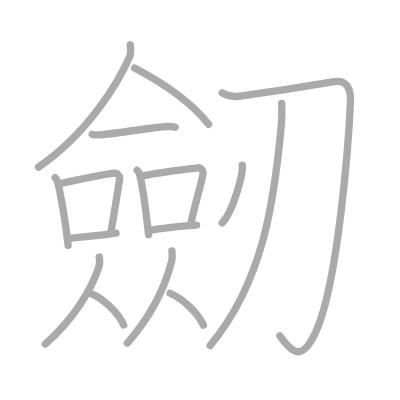
t = 0.00 s
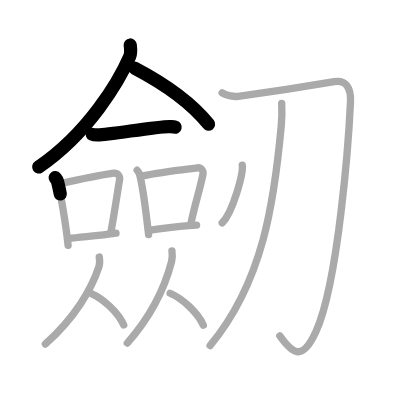
t = 3.25 s
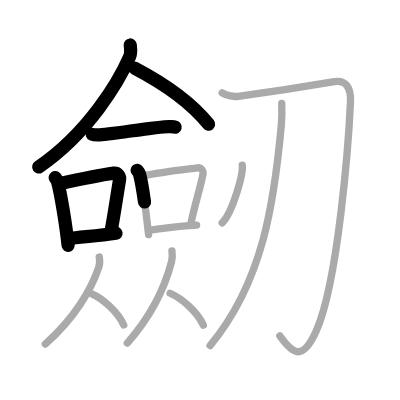
t = 6.50 s
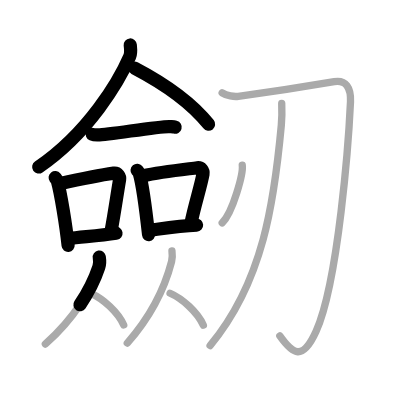
t = 9.50 s
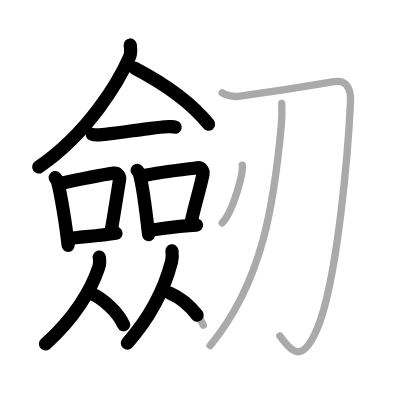
t = 12.75 s
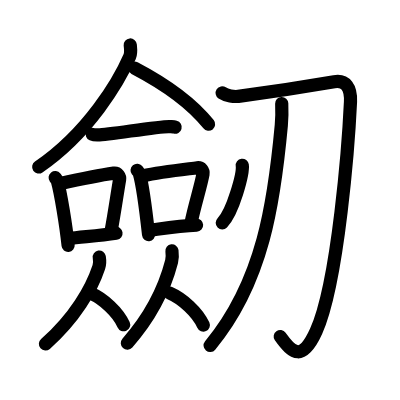
t = 16.00 s

The animated SVG that drew these frames (rendered in a browser with its animation timeline set to each time). Animation: 16 SMIL elements (animate=16); one cycle of 16.00 s.

<?xml version="1.0" standalone="no"?>
<!DOCTYPE svg PUBLIC "-//W3C//DTD SVG 1.1//EN"   "http://www.w3.org/Graphics/SVG/1.1/DTD/svg11.dtd">
<svg width="400px" height="400px"  version="1.1" xmlns="http://www.w3.org/2000/svg">
  <defs>
    <marker id="Triangle" viewBox="0 0 10 10" refX="0" refY="5" markerUnits="strokeWidth" markerWidth="3" style="stroke-opacity:0%;fill:#aaaaaa;" markerHeight="2" orient="auto">
      <path d="M 0 0 L 10 5 L 0 10 z" />
    </marker>
    
    <marker id="Arrow" viewBox="0 0 10 10" refX="5" refY="5" markerUnits="strokeWidth" markerWidth="1.8" style="stroke-opacity:0%;fill:#770000;" markerHeight="2" orient="auto">
      <path d="M 0 4 L 6 4 L 4 1 L 10 5 L 4 9 L 6 6 L 0 6 z" />
        <circle cx="5" cy="5" r="5" />
      </marker>
    
    <marker id="TriangleRed" viewBox="0 0 10 10" refX="0" refY="5" markerUnits="strokeWidth" markerWidth="3" style="stroke-opacity:0%;fill:#CC0000;" markerHeight="2" orient="auto">
      <path d="M 0 0 L 10 5 L 0 10 z" />
    </marker>
    
    <marker id="ArrowRed" viewBox="0 0 10 10" refX="5" refY="5" markerUnits="strokeWidth" markerWidth="1.8" style="stroke-opacity:0%;fill:#CC0000;" markerHeight="2" orient="auto">
      <path d="M 0 4 L 6 4 L 4 1 L 10 5 L 4 9 L 6 6 L 0 6 z" />
        <circle cx="5" cy="5" r="5" />
      </marker>
    
  </defs>
  
  <path style="fill:#ffffff; fill-opacity:100%; fill-rule:evenodd; stroke-width:0;" d="M 0 0 L 400px 0 L 400px 400px L 0 400px L 0 0" />

  <g transform="scale(3.6697247706422 3.6697247706422)">
<path style="fill:none; fill-opacity:0%; fill-rule:evenodd; stroke:#aaaaaa; stroke-opacity:100%; stroke-width: 1.5pt; stroke-linejoin:round; stroke-linecap:round;" d="M35.49 12.25c0.07 0.78 0.31 2.1-0.14 3.15c-2.9 6.68-11.11 20.71-24.85 30.14"></path>
<path style="fill:none; fill-opacity:0%; fill-rule:evenodd; stroke:#aaaaaa; stroke-opacity:100%; stroke-width: 1.5pt; stroke-linejoin:round; stroke-linecap:round;" d="M36.67 18.54c7.74 4.06 15.42 9.33 20.17 15.32"></path>
<path style="fill:none; fill-opacity:0%; fill-rule:evenodd; stroke:#aaaaaa; stroke-opacity:100%; stroke-width: 1.5pt; stroke-linejoin:round; stroke-linecap:round;" d="M25.14 36.59c0.41 0.18 1.15 0.19 1.55 0.18c3.11-0.05 17.11-2.49 19.61-2.28c0.67 0.06 1.08 0.08 1.42 0.17"></path>
<path style="fill:none; fill-opacity:0%; fill-rule:evenodd; stroke:#aaaaaa; stroke-opacity:100%; stroke-width: 1.5pt; stroke-linejoin:round; stroke-linecap:round;" d="M15.03 48.41c0.25 0.32 0.51 0.58 0.62 0.98c0.87 3.15 2.31 11.83 2.91 17.48"></path>
<path style="fill:none; fill-opacity:0%; fill-rule:evenodd; stroke:#aaaaaa; stroke-opacity:100%; stroke-width: 1.5pt; stroke-linejoin:round; stroke-linecap:round;" d="M16.21 50.08c6.4-1.44 11.84-2.49 14.8-2.9c1.08-0.15 1.73 0.9 1.58 1.78c-0.64 3.68-1.39 9.05-2.34 14.13"></path>
<path style="fill:none; fill-opacity:0%; fill-rule:evenodd; stroke:#aaaaaa; stroke-opacity:100%; stroke-width: 1.5pt; stroke-linejoin:round; stroke-linecap:round;" d="M18.68 65.04c3.47-0.47 8.15-0.77 12.93-1.49"></path>
<path style="fill:none; fill-opacity:0%; fill-rule:evenodd; stroke:#aaaaaa; stroke-opacity:100%; stroke-width: 1.5pt; stroke-linejoin:round; stroke-linecap:round;" d="M37.36 46.39c0.25 0.3 0.51 0.55 0.62 0.93c0.87 2.99 1.91 11.24 2.51 16.61"></path>
<path style="fill:none; fill-opacity:0%; fill-rule:evenodd; stroke:#aaaaaa; stroke-opacity:100%; stroke-width: 1.5pt; stroke-linejoin:round; stroke-linecap:round;" d="M38.93 47.93c5.25-1.14 11.88-1.82 14.82-2.21c1.08-0.14 1.72 0.85 1.57 1.69c-0.64 3.49-2.35 8.69-3.3 13.52"></path>
<path style="fill:none; fill-opacity:0%; fill-rule:evenodd; stroke:#aaaaaa; stroke-opacity:100%; stroke-width: 1.5pt; stroke-linejoin:round; stroke-linecap:round;" d="M40.61 62.76c3.45-0.44 8.32-1.2 12.96-1.41"></path>
<path style="fill:none; fill-opacity:0%; fill-rule:evenodd; stroke:#aaaaaa; stroke-opacity:100%; stroke-width: 1.5pt; stroke-linejoin:round; stroke-linecap:round;" d="M27.05 70.04c0.17 1.05 0.11 2.06-0.12 2.73c-1.97 5.95-6.49 13.81-14.57 20.98"></path>
<path style="fill:none; fill-opacity:0%; fill-rule:evenodd; stroke:#aaaaaa; stroke-opacity:100%; stroke-width: 1.5pt; stroke-linejoin:round; stroke-linecap:round;" d="M24.88 79.99c3.2 1.38 7.28 5.07 8.83 8.55"></path>
<path style="fill:none; fill-opacity:0%; fill-rule:evenodd; stroke:#aaaaaa; stroke-opacity:100%; stroke-width: 1.5pt; stroke-linejoin:round; stroke-linecap:round;" d="M46.86 68.37c0.14 1.11 0.09 2.18-0.1 2.9c-1.63 6.3-5.37 14.63-12.07 22.23"></path>
<path style="fill:none; fill-opacity:0%; fill-rule:evenodd; stroke:#aaaaaa; stroke-opacity:100%; stroke-width: 1.5pt; stroke-linejoin:round; stroke-linecap:round;" d="M46.35 79.91c3.28 1.41 7.47 5.15 9.06 8.7"></path>
<path style="fill:none; fill-opacity:0%; fill-rule:evenodd; stroke:#aaaaaa; stroke-opacity:100%; stroke-width: 1.5pt; stroke-linejoin:round; stroke-linecap:round;" d="M60.54 25.31c1.24 0.82 3.28 1.09 4.39 0.94c9.32-1.25 21.23-3.16 26.14-4c3.19-0.55 4.61 1.64 4.44 5.47c-0.47 10.11-3.26 49.02-9.37 62.57c-3.71 8.21-6.38 6.21-9.88 1.26"></path>
<path style="fill:none; fill-opacity:0%; fill-rule:evenodd; stroke:#aaaaaa; stroke-opacity:100%; stroke-width: 1.5pt; stroke-linejoin:round; stroke-linecap:round;" d="M76.77 28.21c0.06 1.47 0.08 3.79-0.11 5.9c-1.9 20.68-4.91 42.64-19.41 60.05"></path>
<path style="fill:none; fill-opacity:0%; fill-rule:evenodd; stroke:#aaaaaa; stroke-opacity:100%; stroke-width: 1.5pt; stroke-linejoin:round; stroke-linecap:round;" d="M66.02 45.03c0.3 2.22-2.54 12.76-5.47 15.7"></path>

<path style="fill:none; fill-opacity:0%; fill-rule:evenodd; stroke:#000000; stroke-opacity:100%; stroke-width: 2.7pt; stroke-linejoin:round; stroke-linecap:round;" d="M35.49 12.25c0.07 0.78 0.31 2.1-0.14 3.15c-2.9 6.68-11.11 20.71-24.85 30.14" pathLength="100" stroke-dashoffset="100" stroke-dasharray="100 105"><animate id="dashAnim1" attributeName="stroke-dashoffset" from="100" to="0" dur="1s" calcMode="linear" fill="freeze"/></path>
<path style="fill:none; fill-opacity:0%; fill-rule:evenodd; stroke:#000000; stroke-opacity:100%; stroke-width: 2.7pt; stroke-linejoin:round; stroke-linecap:round;" d="M36.67 18.54c7.74 4.06 15.42 9.33 20.17 15.32" pathLength="100" stroke-dashoffset="100" stroke-dasharray="100 105"><animate id="dashAnim2" attributeName="stroke-dashoffset" from="100" to="0" dur="1s" calcMode="linear" begin="dashAnim1.end" fill="freeze"/></path>
<path style="fill:none; fill-opacity:0%; fill-rule:evenodd; stroke:#000000; stroke-opacity:100%; stroke-width: 2.7pt; stroke-linejoin:round; stroke-linecap:round;" d="M25.14 36.59c0.41 0.18 1.15 0.19 1.55 0.18c3.11-0.05 17.11-2.49 19.61-2.28c0.67 0.06 1.08 0.08 1.42 0.17" pathLength="100" stroke-dashoffset="100" stroke-dasharray="100 105"><animate id="dashAnim3" attributeName="stroke-dashoffset" from="100" to="0" dur="1s" calcMode="linear" begin="dashAnim2.end" fill="freeze"/></path>
<path style="fill:none; fill-opacity:0%; fill-rule:evenodd; stroke:#000000; stroke-opacity:100%; stroke-width: 2.7pt; stroke-linejoin:round; stroke-linecap:round;" d="M15.03 48.41c0.25 0.32 0.51 0.58 0.62 0.98c0.87 3.15 2.31 11.83 2.91 17.48" pathLength="100" stroke-dashoffset="100" stroke-dasharray="100 105"><animate id="dashAnim4" attributeName="stroke-dashoffset" from="100" to="0" dur="1s" calcMode="linear" begin="dashAnim3.end" fill="freeze"/></path>
<path style="fill:none; fill-opacity:0%; fill-rule:evenodd; stroke:#000000; stroke-opacity:100%; stroke-width: 2.7pt; stroke-linejoin:round; stroke-linecap:round;" d="M16.21 50.08c6.4-1.44 11.84-2.49 14.8-2.9c1.08-0.15 1.73 0.9 1.58 1.78c-0.64 3.68-1.39 9.05-2.34 14.13" pathLength="100" stroke-dashoffset="100" stroke-dasharray="100 105"><animate id="dashAnim5" attributeName="stroke-dashoffset" from="100" to="0" dur="1s" calcMode="linear" begin="dashAnim4.end" fill="freeze"/></path>
<path style="fill:none; fill-opacity:0%; fill-rule:evenodd; stroke:#000000; stroke-opacity:100%; stroke-width: 2.7pt; stroke-linejoin:round; stroke-linecap:round;" d="M18.68 65.04c3.47-0.47 8.15-0.77 12.93-1.49" pathLength="100" stroke-dashoffset="100" stroke-dasharray="100 105"><animate id="dashAnim6" attributeName="stroke-dashoffset" from="100" to="0" dur="1s" calcMode="linear" begin="dashAnim5.end" fill="freeze"/></path>
<path style="fill:none; fill-opacity:0%; fill-rule:evenodd; stroke:#000000; stroke-opacity:100%; stroke-width: 2.7pt; stroke-linejoin:round; stroke-linecap:round;" d="M37.36 46.39c0.25 0.3 0.51 0.55 0.62 0.93c0.87 2.99 1.91 11.24 2.51 16.61" pathLength="100" stroke-dashoffset="100" stroke-dasharray="100 105"><animate id="dashAnim7" attributeName="stroke-dashoffset" from="100" to="0" dur="1s" calcMode="linear" begin="dashAnim6.end" fill="freeze"/></path>
<path style="fill:none; fill-opacity:0%; fill-rule:evenodd; stroke:#000000; stroke-opacity:100%; stroke-width: 2.7pt; stroke-linejoin:round; stroke-linecap:round;" d="M38.93 47.93c5.25-1.14 11.88-1.82 14.82-2.21c1.08-0.14 1.72 0.85 1.57 1.69c-0.64 3.49-2.35 8.69-3.3 13.52" pathLength="100" stroke-dashoffset="100" stroke-dasharray="100 105"><animate id="dashAnim8" attributeName="stroke-dashoffset" from="100" to="0" dur="1s" calcMode="linear" begin="dashAnim7.end" fill="freeze"/></path>
<path style="fill:none; fill-opacity:0%; fill-rule:evenodd; stroke:#000000; stroke-opacity:100%; stroke-width: 2.7pt; stroke-linejoin:round; stroke-linecap:round;" d="M40.61 62.76c3.45-0.44 8.32-1.2 12.96-1.41" pathLength="100" stroke-dashoffset="100" stroke-dasharray="100 105"><animate id="dashAnim9" attributeName="stroke-dashoffset" from="100" to="0" dur="1s" calcMode="linear" begin="dashAnim8.end" fill="freeze"/></path>
<path style="fill:none; fill-opacity:0%; fill-rule:evenodd; stroke:#000000; stroke-opacity:100%; stroke-width: 2.7pt; stroke-linejoin:round; stroke-linecap:round;" d="M27.05 70.04c0.17 1.05 0.11 2.06-0.12 2.73c-1.97 5.95-6.49 13.81-14.57 20.98" pathLength="100" stroke-dashoffset="100" stroke-dasharray="100 105"><animate id="dashAnim10" attributeName="stroke-dashoffset" from="100" to="0" dur="1s" calcMode="linear" begin="dashAnim9.end" fill="freeze"/></path>
<path style="fill:none; fill-opacity:0%; fill-rule:evenodd; stroke:#000000; stroke-opacity:100%; stroke-width: 2.7pt; stroke-linejoin:round; stroke-linecap:round;" d="M24.88 79.99c3.2 1.38 7.28 5.07 8.83 8.55" pathLength="100" stroke-dashoffset="100" stroke-dasharray="100 105"><animate id="dashAnim11" attributeName="stroke-dashoffset" from="100" to="0" dur="1s" calcMode="linear" begin="dashAnim10.end" fill="freeze"/></path>
<path style="fill:none; fill-opacity:0%; fill-rule:evenodd; stroke:#000000; stroke-opacity:100%; stroke-width: 2.7pt; stroke-linejoin:round; stroke-linecap:round;" d="M46.86 68.37c0.14 1.11 0.09 2.18-0.1 2.9c-1.63 6.3-5.37 14.63-12.07 22.23" pathLength="100" stroke-dashoffset="100" stroke-dasharray="100 105"><animate id="dashAnim12" attributeName="stroke-dashoffset" from="100" to="0" dur="1s" calcMode="linear" begin="dashAnim11.end" fill="freeze"/></path>
<path style="fill:none; fill-opacity:0%; fill-rule:evenodd; stroke:#000000; stroke-opacity:100%; stroke-width: 2.7pt; stroke-linejoin:round; stroke-linecap:round;" d="M46.35 79.91c3.28 1.41 7.47 5.15 9.06 8.7" pathLength="100" stroke-dashoffset="100" stroke-dasharray="100 105"><animate id="dashAnim13" attributeName="stroke-dashoffset" from="100" to="0" dur="1s" calcMode="linear" begin="dashAnim12.end" fill="freeze"/></path>
<path style="fill:none; fill-opacity:0%; fill-rule:evenodd; stroke:#000000; stroke-opacity:100%; stroke-width: 2.7pt; stroke-linejoin:round; stroke-linecap:round;" d="M60.54 25.31c1.24 0.82 3.28 1.09 4.39 0.94c9.32-1.25 21.23-3.16 26.14-4c3.19-0.55 4.61 1.64 4.44 5.47c-0.47 10.11-3.26 49.02-9.37 62.57c-3.71 8.21-6.38 6.21-9.88 1.26" pathLength="100" stroke-dashoffset="100" stroke-dasharray="100 105"><animate id="dashAnim14" attributeName="stroke-dashoffset" from="100" to="0" dur="1s" calcMode="linear" begin="dashAnim13.end" fill="freeze"/></path>
<path style="fill:none; fill-opacity:0%; fill-rule:evenodd; stroke:#000000; stroke-opacity:100%; stroke-width: 2.7pt; stroke-linejoin:round; stroke-linecap:round;" d="M76.77 28.21c0.06 1.47 0.08 3.79-0.11 5.9c-1.9 20.68-4.91 42.64-19.41 60.05" pathLength="100" stroke-dashoffset="100" stroke-dasharray="100 105"><animate id="dashAnim15" attributeName="stroke-dashoffset" from="100" to="0" dur="1s" calcMode="linear" begin="dashAnim14.end" fill="freeze"/></path>
<path style="fill:none; fill-opacity:0%; fill-rule:evenodd; stroke:#000000; stroke-opacity:100%; stroke-width: 2.7pt; stroke-linejoin:round; stroke-linecap:round;" d="M66.02 45.03c0.3 2.22-2.54 12.76-5.47 15.7" pathLength="100" stroke-dashoffset="100" stroke-dasharray="100 105"><animate id="dashAnim16" attributeName="stroke-dashoffset" from="100" to="0" dur="1s" calcMode="linear" begin="dashAnim15.end" fill="freeze"/></path>

</g>

</svg>  
          
